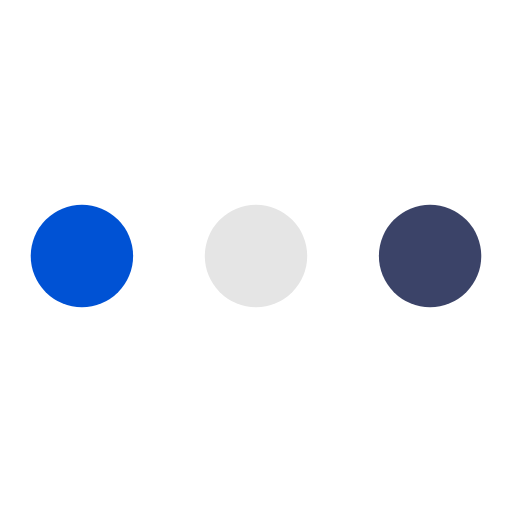
t = 0.00 s
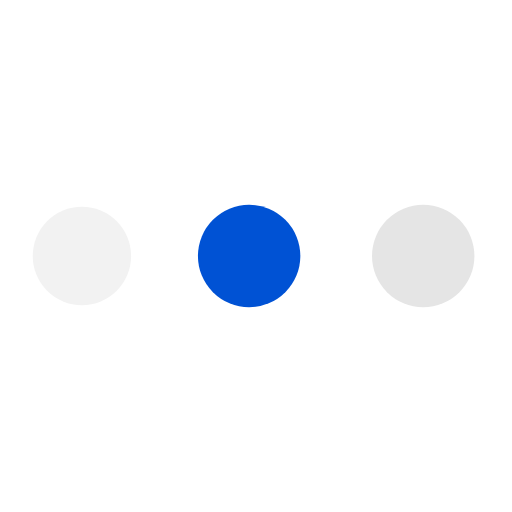
t = 0.19 s
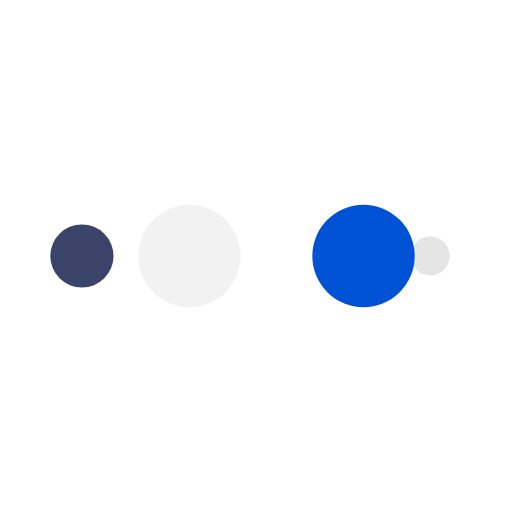
t = 0.31 s
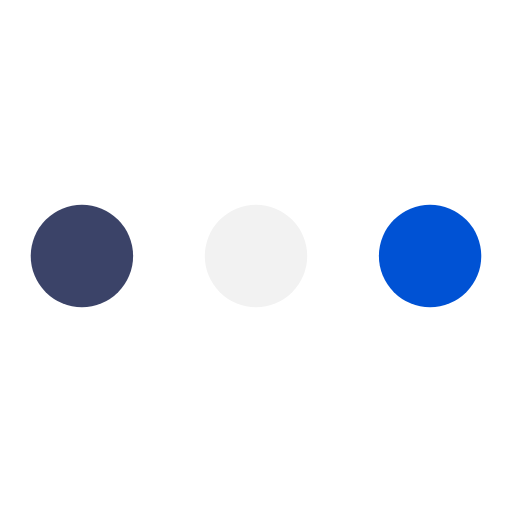
t = 0.50 s
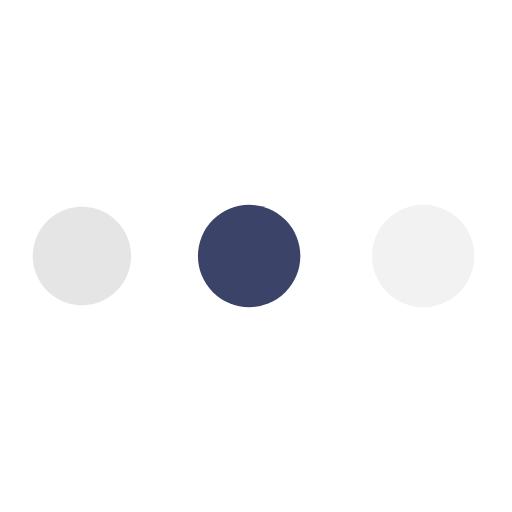
t = 0.69 s
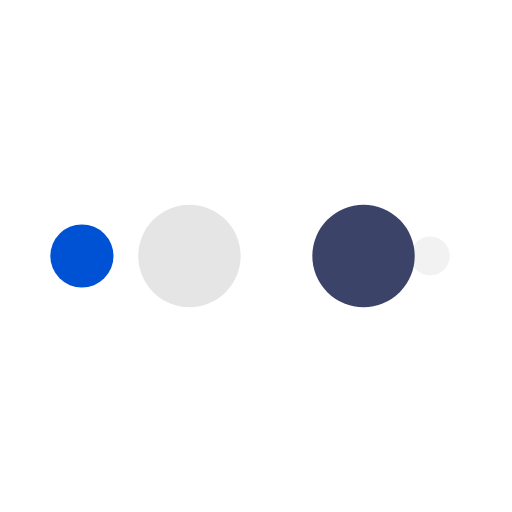
t = 0.81 s

The animated SVG that drew these frames (rendered in a browser with its animation timeline set to each time). Animation: 10 SMIL elements (animate=10); one cycle of 1.00 s, repeats indefinitely.

<svg xmlns="http://www.w3.org/2000/svg" width="200px" height="200px" viewBox="0 0 100 100" preserveAspectRatio="xMidYMid" class="lds-ellipsis" style="background: none;"><!--circle(cx="16",cy="50",r="10")--><circle cx="84" cy="50" r="0" fill="#3b4368"><animate attributeName="r" values="10;0;0;0;0" keyTimes="0;0.25;0.5;0.75;1" keySplines="0 0.5 0.5 1;0 0.5 0.5 1;0 0.5 0.5 1;0 0.5 0.5 1" calcMode="spline" dur="1s" repeatCount="indefinite" begin="0s"/><animate attributeName="cx" values="84;84;84;84;84" keyTimes="0;0.25;0.5;0.75;1" keySplines="0 0.5 0.5 1;0 0.5 0.5 1;0 0.5 0.5 1;0 0.5 0.5 1" calcMode="spline" dur="1s" repeatCount="indefinite" begin="0s"/></circle><circle cx="84" cy="50" r="0.276239" fill="#e5e5e5"><animate attributeName="r" values="0;10;10;10;0" keyTimes="0;0.25;0.5;0.75;1" keySplines="0 0.5 0.5 1;0 0.5 0.5 1;0 0.5 0.5 1;0 0.5 0.5 1" calcMode="spline" dur="1s" repeatCount="indefinite" begin="-0.5s"/><animate attributeName="cx" values="16;16;50;84;84" keyTimes="0;0.25;0.5;0.75;1" keySplines="0 0.5 0.5 1;0 0.5 0.5 1;0 0.5 0.5 1;0 0.5 0.5 1" calcMode="spline" dur="1s" repeatCount="indefinite" begin="-0.5s"/></circle><circle cx="83.0608" cy="50" r="10" fill="#0052d4"><animate attributeName="r" values="0;10;10;10;0" keyTimes="0;0.25;0.5;0.75;1" keySplines="0 0.5 0.5 1;0 0.5 0.5 1;0 0.5 0.5 1;0 0.5 0.5 1" calcMode="spline" dur="1s" repeatCount="indefinite" begin="-0.25s"/><animate attributeName="cx" values="16;16;50;84;84" keyTimes="0;0.25;0.5;0.75;1" keySplines="0 0.5 0.5 1;0 0.5 0.5 1;0 0.5 0.5 1;0 0.5 0.5 1" calcMode="spline" dur="1s" repeatCount="indefinite" begin="-0.25s"/></circle><circle cx="49.0608" cy="50" r="10" fill="#f2f2f2"><animate attributeName="r" values="0;10;10;10;0" keyTimes="0;0.25;0.5;0.75;1" keySplines="0 0.5 0.5 1;0 0.5 0.5 1;0 0.5 0.5 1;0 0.5 0.5 1" calcMode="spline" dur="1s" repeatCount="indefinite" begin="0s"/><animate attributeName="cx" values="16;16;50;84;84" keyTimes="0;0.25;0.5;0.75;1" keySplines="0 0.5 0.5 1;0 0.5 0.5 1;0 0.5 0.5 1;0 0.5 0.5 1" calcMode="spline" dur="1s" repeatCount="indefinite" begin="0s"/></circle><circle cx="16" cy="50" r="9.72376" fill="#3b4368"><animate attributeName="r" values="0;0;10;10;10" keyTimes="0;0.25;0.5;0.75;1" keySplines="0 0.5 0.5 1;0 0.5 0.5 1;0 0.5 0.5 1;0 0.5 0.5 1" calcMode="spline" dur="1s" repeatCount="indefinite" begin="0s"/><animate attributeName="cx" values="16;16;16;50;84" keyTimes="0;0.25;0.5;0.75;1" keySplines="0 0.5 0.5 1;0 0.5 0.5 1;0 0.5 0.5 1;0 0.5 0.5 1" calcMode="spline" dur="1s" repeatCount="indefinite" begin="0s"/></circle></svg>
